Image classification data set "model_data" (JanayAlam/docs-cursive-handwriting-recognition on GitHub). Class labels (15): tablet Afenac 50mg, tablet Calcin D, tablet Finix 20mg, tablet Fixal 120mg, tablet Napa Extend 665mg, tablet Naprosyn 500mg, tablet Napsod 550mg, tab. nitrin SR 2.6mg, tablet Osartil 100mg, tablet Ovocal-DX, tablet Ramoril 5mg, tablet Resva 5mg, tab. rivotril 0.5mg, tablet Riz 10mg, tablet V-Plex.

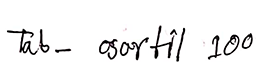
Label: tablet Osartil 100mg

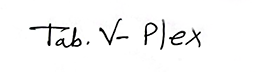
Label: tablet V-Plex

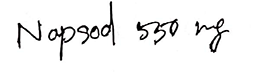
Label: tablet Napsod 550mg

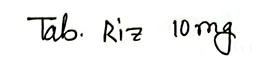
Label: tablet Riz 10mg

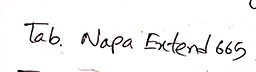
Label: tablet Napa Extend 665mg

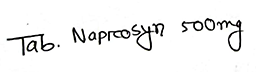
Label: tablet Naprosyn 500mg
